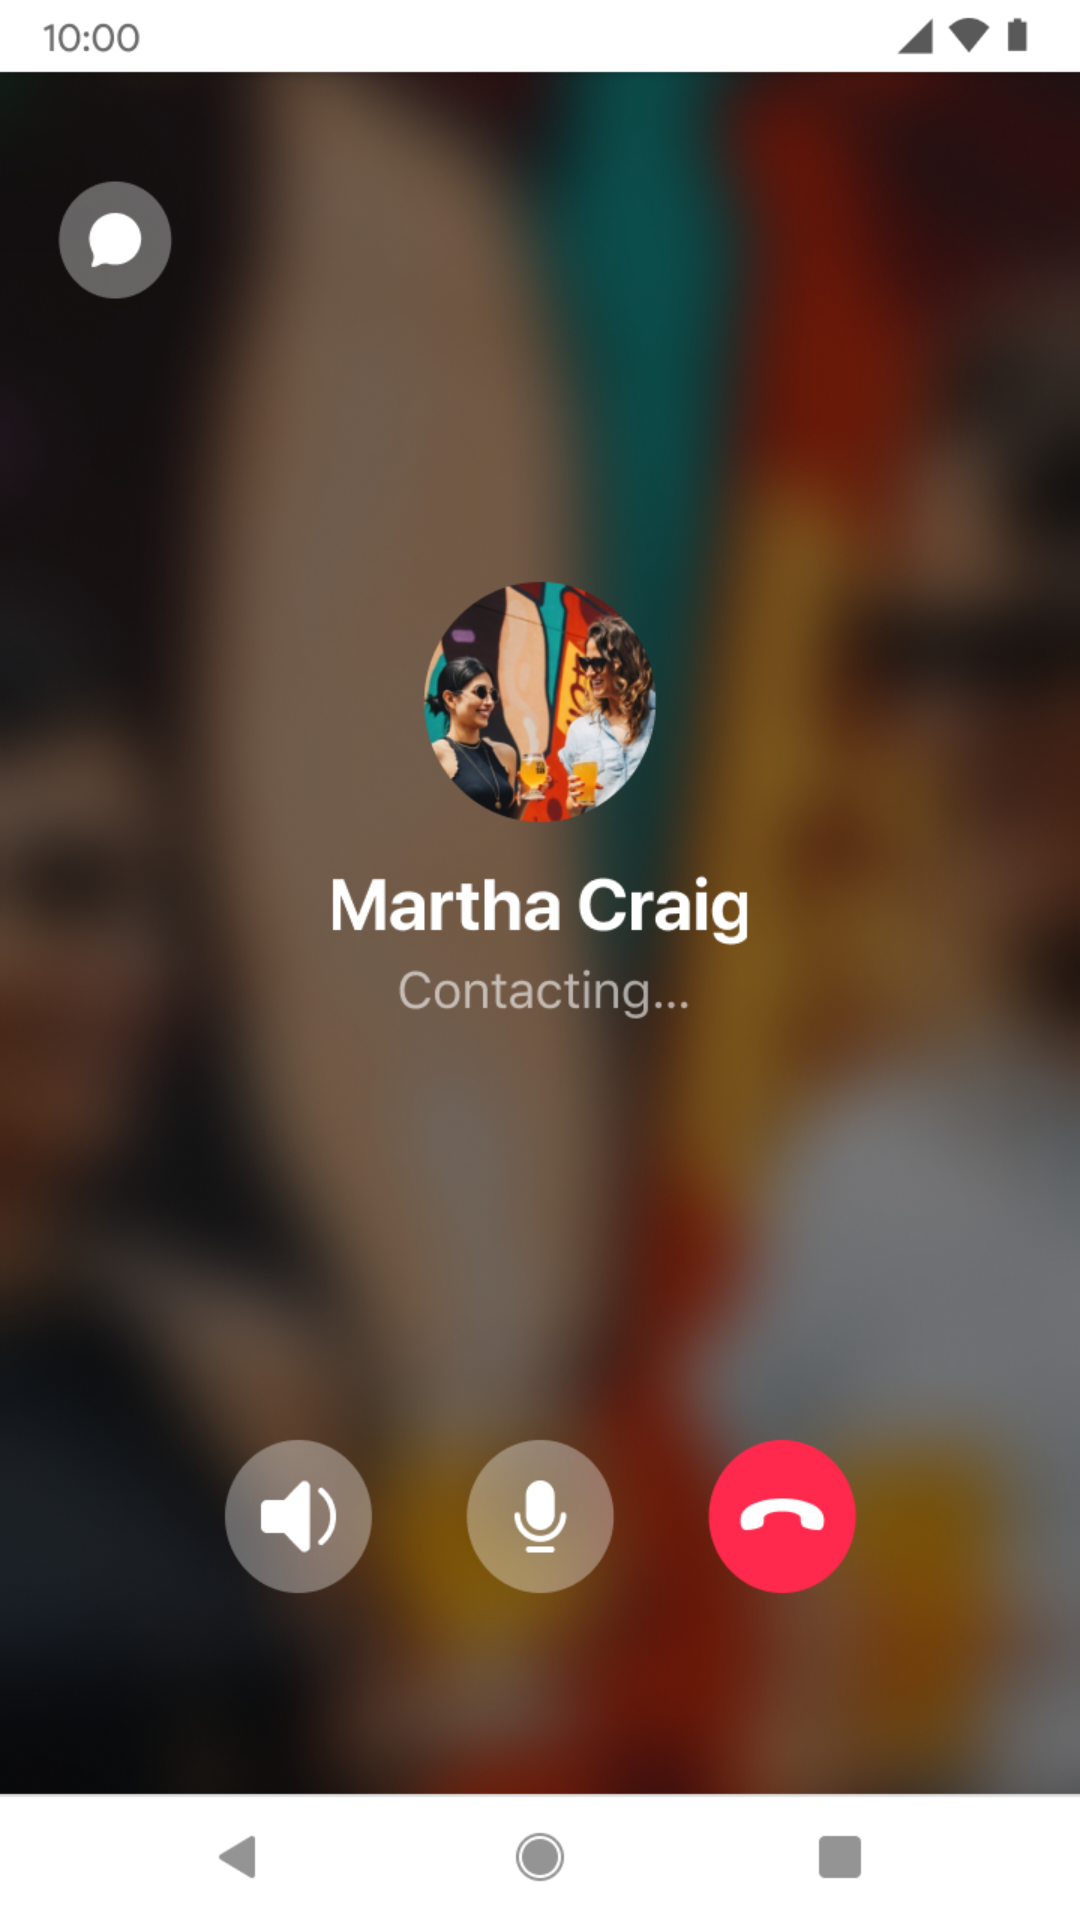

The Android layout XML behind this screen, and the referenced resources:
<!-- AndroidManifest.xml: application theme Theme.MyApplication -->
<!-- res/layout/fragment_call_audio.xml -->
<?xml version="1.0" encoding="utf-8"?>
<layout xmlns:android="http://schemas.android.com/apk/res/android"
    xmlns:app="http://schemas.android.com/apk/res-auto"
    xmlns:tools="http://schemas.android.com/tools">

    <data>

    </data>

    <androidx.constraintlayout.widget.ConstraintLayout
        android:layout_width="match_parent"
        android:background="@drawable/audio_call_screen"
        android:layout_height="match_parent">



    </androidx.constraintlayout.widget.ConstraintLayout>
</layout>
<!-- resources referenced by this layout -->
<resources>
  <!-- drawable audio_call_screen: png bitmap (drawable, 1027613 bytes) -->
  <style name="Theme.MyApplication" parent="Theme.MaterialComponents.DayNight.NoActionBar">
          
          <item name="colorPrimary">@color/purple_500</item>
          <item name="colorPrimaryVariant">@color/purple_700</item>
          <item name="colorOnPrimary">@color/white</item>
          
          <item name="colorSecondary">@color/teal_200</item>
          <item name="colorSecondaryVariant">@color/teal_700</item>
          <item name="colorOnSecondary">@color/black</item>
          
          
      </style>
  <color name="purple_500">#FF6200EE</color>
  <color name="purple_700">#FF3700B3</color>
  <color name="white">#FFFFFFFF</color>
  <color name="teal_200">#FF03DAC5</color>
  <color name="teal_700">#FF018786</color>
  <color name="black">#FF000000</color>
</resources>
